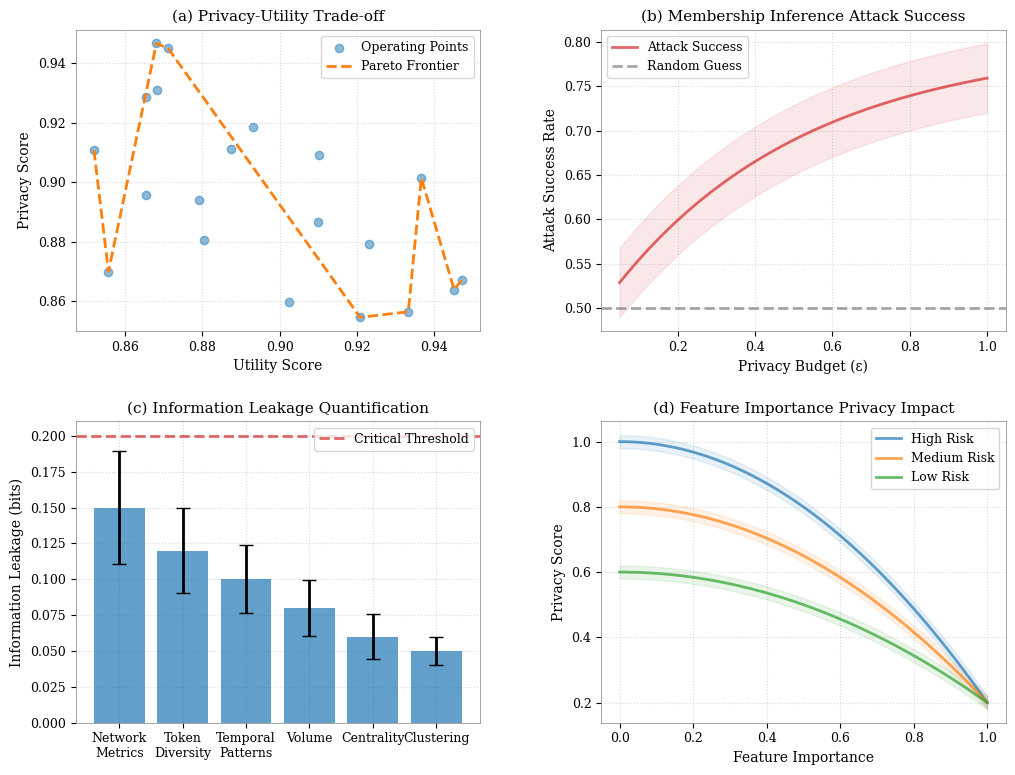

Here is the Python script that generated this plot:
import numpy as np
import matplotlib.pyplot as plt
from matplotlib.backends.backend_pdf import PdfPages
from scipy import stats
from scipy.spatial import ConvexHull

# Set style for academic paper
plt.style.use('default')
plt.rcParams.update({
    'font.family': 'serif',
    'font.size': 10,
    'axes.titlesize': 11,
    'axes.labelsize': 10,
    'xtick.labelsize': 9,
    'ytick.labelsize': 9,
    'legend.fontsize': 9,
    'figure.dpi': 300,
    'axes.grid': True,
    'grid.alpha': 0.3,
    'pdf.fonttype': 42,
    'ps.fonttype': 42,
    'figure.autolayout': True,
    'axes.axisbelow': True,
    'axes.edgecolor': 'gray',
    'axes.linewidth': 0.5,
    'grid.color': 'gray',
    'grid.linestyle': ':',
    'lines.linewidth': 2,
})

# Create synthetic data
np.random.seed(42)

# Create figure
fig = plt.figure(figsize=(12, 9))
gs = plt.GridSpec(2, 2, figure=fig, hspace=0.3, wspace=0.3)
ax1 = fig.add_subplot(gs[0, 0])
ax2 = fig.add_subplot(gs[0, 1])
ax3 = fig.add_subplot(gs[1, 0])
ax4 = fig.add_subplot(gs[1, 1])

# Colors
main_color = '#1f77b4'
pareto_color = '#ff7f0e'
attack_color = '#d62728'
colors = ['#1f77b4', '#ff7f0e', '#2ca02c', '#d62728', '#9467bd', '#8c564b']

# (a) Privacy-utility trade-off curves
epsilon_values = np.linspace(0.01, 1, 100)
utility = 0.95 - 0.1 * np.exp(-5 * epsilon_values)
privacy = 1 - (0.8 * epsilon_values ** 0.5)

# Generate Pareto points
n_points = 20
pareto_points = np.column_stack((
    np.random.uniform(0.85, 0.95, n_points),
    np.random.uniform(0.85, 0.95, n_points)
))

# Find Pareto frontier
hull = ConvexHull(pareto_points)
hull_points = pareto_points[hull.vertices]
hull_points = hull_points[np.argsort(hull_points[:, 0])]

ax1.scatter(pareto_points[:, 0], pareto_points[:, 1], 
           color=main_color, alpha=0.5, label='Operating Points')
ax1.plot(hull_points[:, 0], hull_points[:, 1], 
         color=pareto_color, linestyle='--', label='Pareto Frontier')

ax1.set_xlabel('Utility Score')
ax1.set_ylabel('Privacy Score')
ax1.set_title('(a) Privacy-Utility Trade-off')
ax1.grid(True, linestyle=':', alpha=0.3)
ax1.legend()

# (b) Membership inference attack success rates
privacy_budgets = np.linspace(0.05, 1, 50)
base_success_rate = 0.5 + 0.3 * (1 - np.exp(-2 * privacy_budgets))
success_std = 0.02 * np.ones_like(privacy_budgets)

ax2.plot(privacy_budgets, base_success_rate, 
         color=attack_color, alpha=0.7, label='Attack Success')
ax2.fill_between(privacy_budgets,
                 base_success_rate - 1.96*success_std,
                 base_success_rate + 1.96*success_std,
                 color=attack_color, alpha=0.1)

# Add random guess line
ax2.axhline(y=0.5, color='gray', linestyle='--', 
            alpha=0.7, label='Random Guess')

ax2.set_xlabel('Privacy Budget (ε)')
ax2.set_ylabel('Attack Success Rate')
ax2.set_title('(b) Membership Inference Attack Success')
ax2.grid(True, linestyle=':', alpha=0.3)
ax2.legend()

# (c) Information leakage quantification
n_features = 6
feature_names = ['Network\nMetrics', 'Token\nDiversity', 'Temporal\nPatterns',
                'Volume', 'Centrality', 'Clustering']
leakage_scores = np.array([0.15, 0.12, 0.10, 0.08, 0.06, 0.05])
leakage_std = np.array([0.02, 0.015, 0.012, 0.01, 0.008, 0.005])

bars = ax3.bar(feature_names, leakage_scores, 
               color=main_color, alpha=0.7)
ax3.errorbar(feature_names, leakage_scores, 
             yerr=1.96*leakage_std,
             fmt='none', color='black', capsize=5)

# Add critical leakage threshold
ax3.axhline(y=0.2, color=attack_color, linestyle='--', 
            alpha=0.7, label='Critical Threshold')

ax3.set_ylabel('Information Leakage (bits)')
ax3.set_title('(c) Information Leakage Quantification')
ax3.grid(True, linestyle=':', alpha=0.3)
ax3.legend()

# (d) Feature importance privacy impact
importance_levels = np.linspace(0, 1, 100)
privacy_impact = np.zeros((3, len(importance_levels)))
labels = ['High Risk', 'Medium Risk', 'Low Risk']

for i, (label, base) in enumerate(zip(labels, [0.8, 0.6, 0.4])):
    impact = base * (1 - importance_levels**2) + 0.2
    noise = np.random.normal(0, 0.01, len(importance_levels))
    privacy_impact[i] = impact + noise
    
    ax4.plot(importance_levels, impact, 
             label=label, color=colors[i], alpha=0.7)
    ax4.fill_between(importance_levels,
                     impact - 0.02,
                     impact + 0.02,
                     color=colors[i], alpha=0.1)

ax4.set_xlabel('Feature Importance')
ax4.set_ylabel('Privacy Score')
ax4.set_title('(d) Feature Importance Privacy Impact')
ax4.grid(True, linestyle=':', alpha=0.3)
ax4.legend()

# Final adjustments
plt.tight_layout()

# Save as PDF
with PdfPages('privacy_analysis.pdf') as pdf:
    fig.set_size_inches(12, 9)
    plt.savefig(pdf, format='pdf', 
                bbox_inches='tight',
                pad_inches=0.1,
                dpi=300,
                metadata={
                    'Creator': 'matplotlib',
                    'Title': 'Privacy Analysis Results',
                    'Subject': 'Privacy metrics visualization'
                })

# Also save as PNG
plt.savefig('privacy_analysis.png', 
            dpi=300, 
            bbox_inches='tight',
            pad_inches=0.1)

plt.close()
